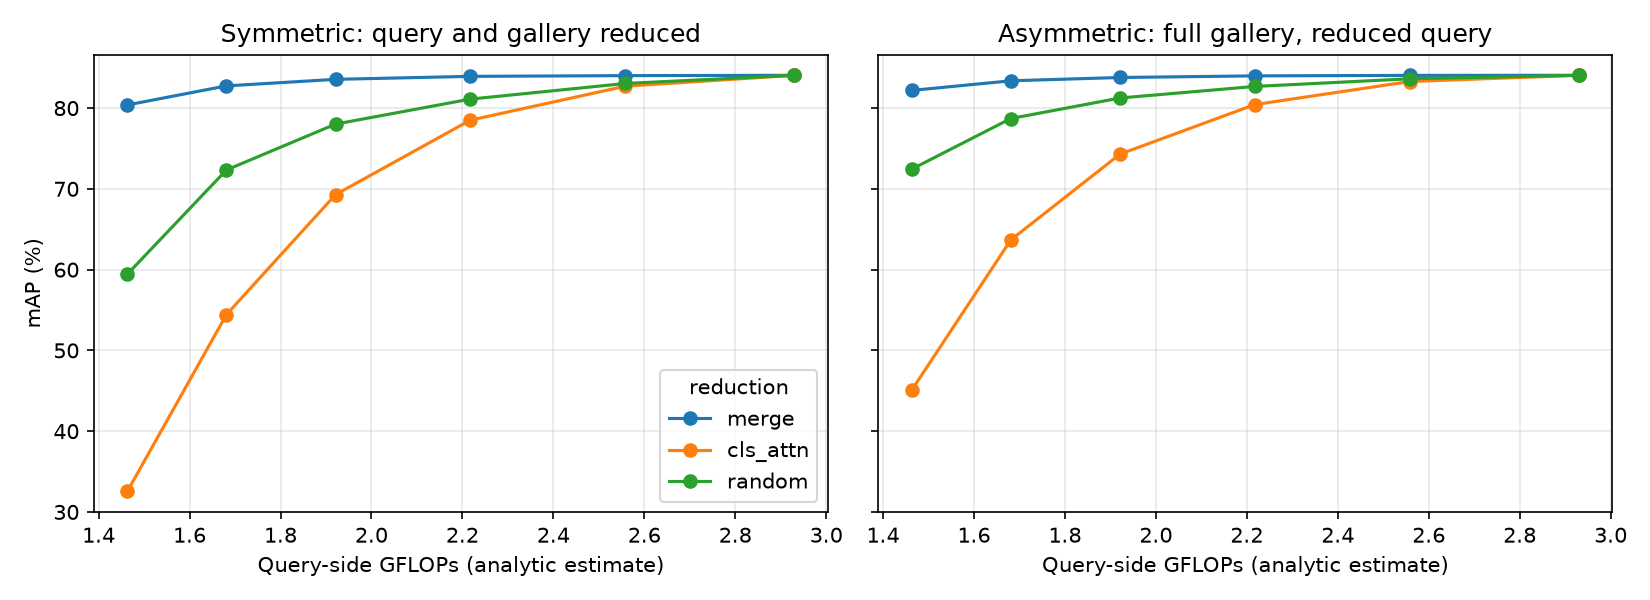

Source data for this figure (header and first rows):
mode, keep, final_tokens, gflops, img_s, sym_mAP, sym_R1, asym_mAP, asym_R1, q_cos
none, 1.0, 129, 2.93, 8292, 84.06, 93.41, 84.06, 93.41, 1.0
merge, 0.9, 96, 2.558, 8939, 84.02, 93.5, 84.05, 93.65, 0.9991
merge, 0.8, 68, 2.217, 10440, 83.93, 93.41, 83.99, 93.5, 0.996
merge, 0.7, 46, 1.921, 11921, 83.56, 93.29, 83.79, 93.62, 0.9902
merge, 0.6, 30, 1.681, 13403, 82.75, 92.64, 83.38, 93.23, 0.9786
merge, 0.5, 17, 1.463, 14975, 80.39, 92.04, 82.19, 92.55, 0.9463
cls_attn, 0.9, 96, 2.558, 9591, 82.71, 92.73, 83.29, 93.23, 0.98
cls_attn, 0.8, 68, 2.217, 11118, 78.5, 91.24, 80.43, 91.45, 0.9291
cls_attn, 0.7, 46, 1.921, 12623, 69.29, 86.79, 74.3, 86.91, 0.8488
cls_attn, 0.6, 30, 1.681, 14194, 54.43, 77.97, 63.68, 77.43, 0.7461
cls_attn, 0.5, 17, 1.463, 15544, 32.54, 59.38, 45.08, 57.04, 0.6003
random, 0.9, 96, 2.558, 9694, 83.05, 92.99, 83.63, 93.2, 0.9864
random, 0.8, 68, 2.217, 11253, 81.11, 92.34, 82.68, 92.81, 0.9654
random, 0.7, 46, 1.921, 12769, 78.02, 90.91, 81.25, 91.78, 0.9325
random, 0.6, 30, 1.681, 13181, 72.34, 88.15, 78.71, 90.05, 0.8845
random, 0.5, 17, 1.463, 14375, 59.43, 80.34, 72.44, 84.62, 0.7954
